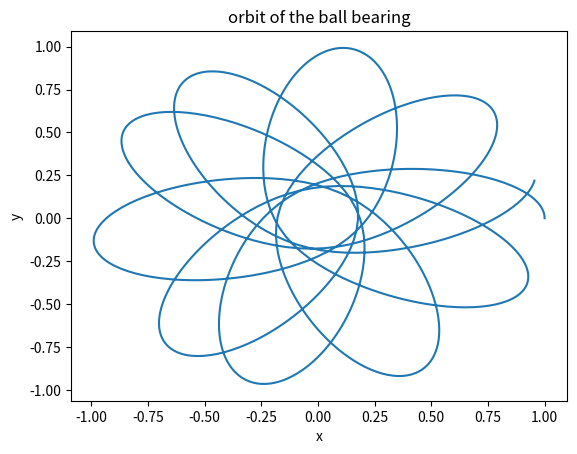

Write the Python code that produced this figure.
# -*- coding: utf-8 -*-
"""
Created on Wed Oct 21 10:22:00 2020

[redacted]
[redacted]
"""

#LAB  5 Q1(B)

import numpy as np
import matplotlib.pyplot as plt

#constants
G = 1
M = 10
L = 2
#r^2 = x^2+y^2

'''following function takes 2 2nd orderd differential equation and 
returns 2 first order equation, i.e we get the distances and the 
velocitites in x and y direction from acceletarion in x and y direction'''

def f(r):
    x = r[0]
    y = r[1]
    dx = r[2]
    dy = r[3]
    f_x = ((-G * M * x) / ((x**2 + y**2) * np.sqrt((x**2 + y**2) + (L**2 / 4)))) 
    f_y = ((-G * M * y) / ((x**2 + y**2) * np.sqrt((x**2 + y**2) + (L**2 / 4))))
    return np.array([dx, dy, f_x, f_y])

#initital condition
t0 = 0.0
t1 = 10.0
N = 1000
h = (t1 - t0) / N

#setting an array for time to plot 
tpoints = np.arange(t0, t1, h)
#empty lists to store future x and y data for plotting
xpoints = []
ypoints = []

#the vector r that would contain the initial x and y position, and the initial x and y velocity
r = np.array([1.0, 0.0, 0.0, 1.0] , float)

#for loop to implement RK4
for t in tpoints:
    xpoints.append(r[0])
    ypoints.append(r[1])
    k1 = h * f(r)
    k2 = h * f(r+ 0.5 * k1)
    k3 = h * f(r + 0.5 * k2)
    k4 = h * f(r + k3)
    r += (k1 + 2 * k2 + 2 * k3 + k4 ) / 6

#plottng the data
plt.figure()    
plt.plot(xpoints,ypoints)
plt.title("orbit of the ball bearing")
plt.xlabel("x")
plt.ylabel("y")
plt.show()